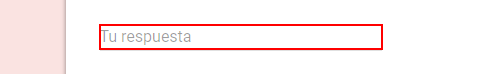
Task: Extrayendo data de .xlsx y llenando formulario de Google Docs

Workflow: ~Main

Step 1: type [nombre+apellido] into the text box 'entry.397909489'

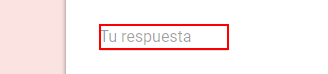
Step 2: type [edad] into the text box 'entry.1086606727'

Step 3: type [fechaNacimiento] into the text box 'entry.1163916303' (same screen as step 1)

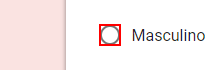
Step 4 [then]: click on the element

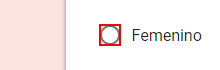
Step 5 [else]: click on the element

Step 6: type [profesion] into the text box 'entry.900936765' (same screen as step 1)
